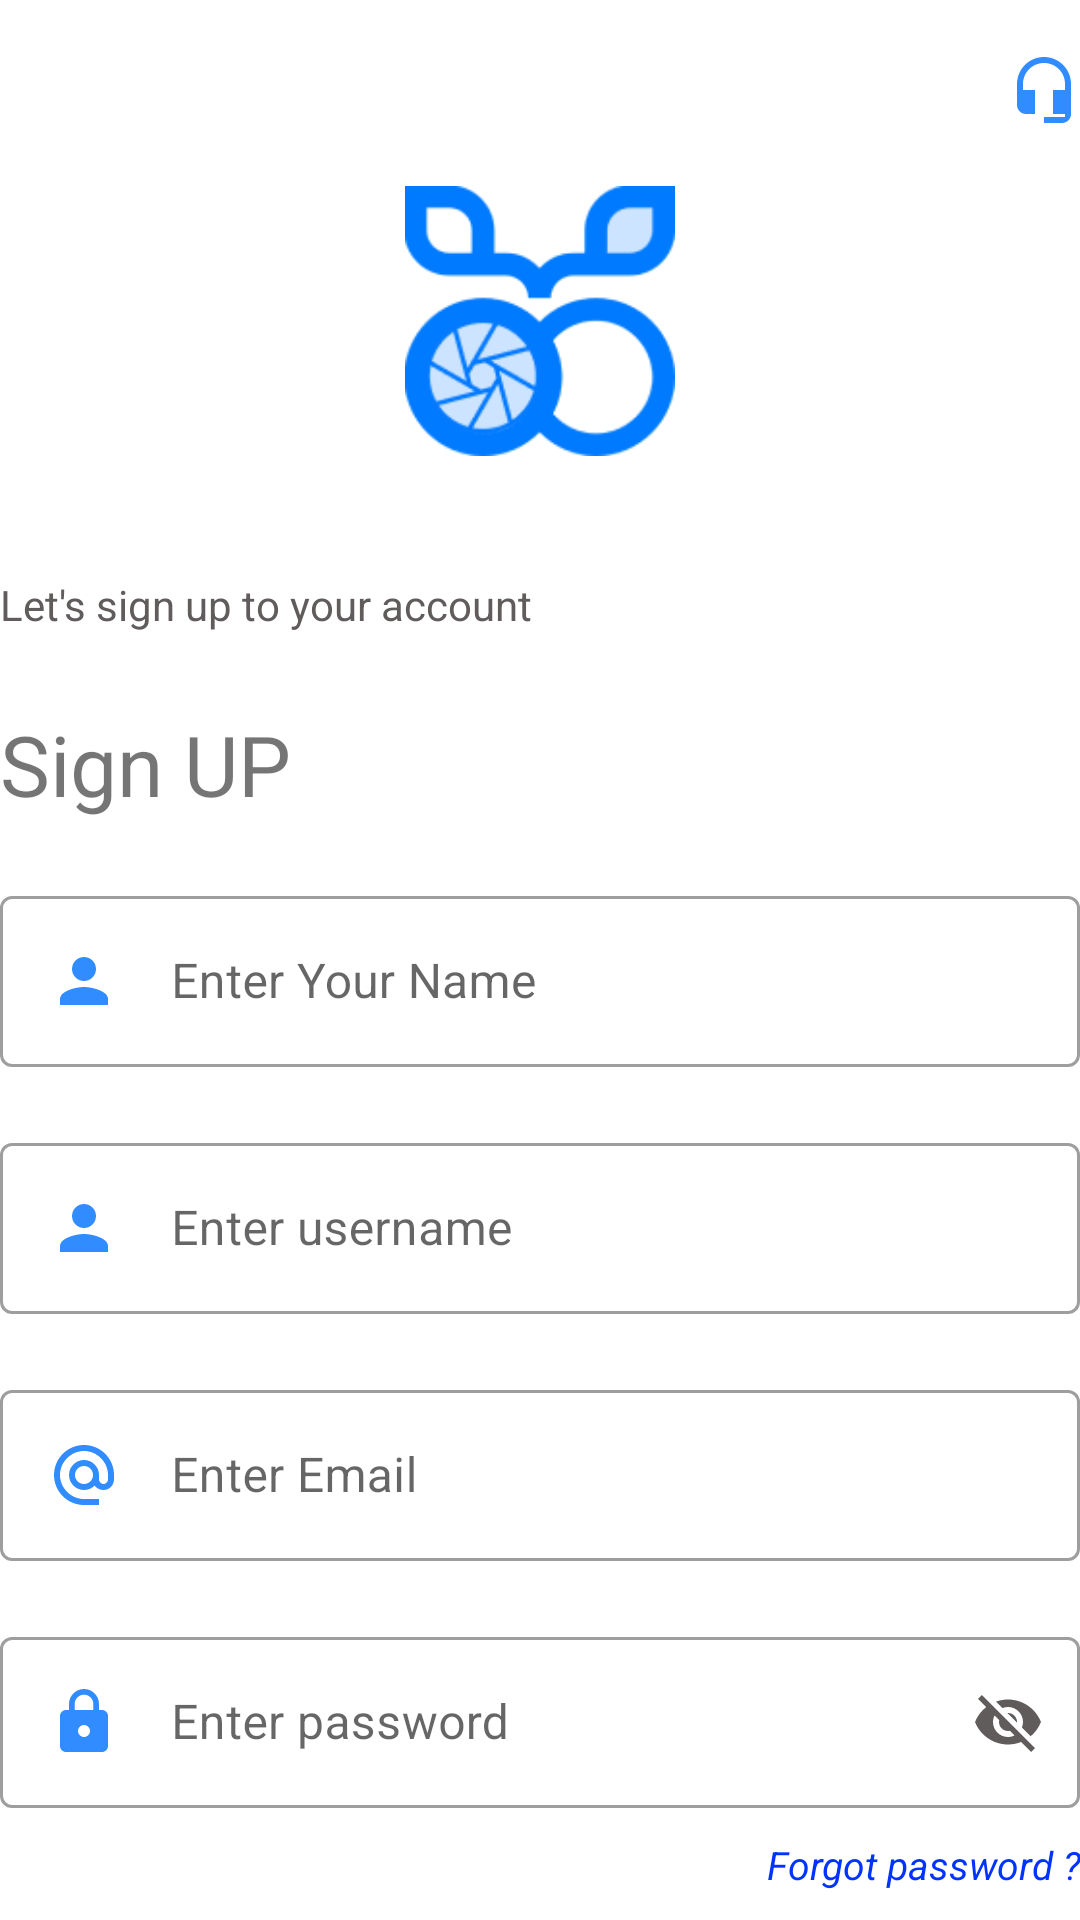

Write the Android layout XML for this screen, with the resource values it uses.
<!-- AndroidManifest.xml: application theme Theme.Fab_Bottom_app_bar -->
<!-- res/layout/activity_signup.xml -->
<?xml version="1.0" encoding="utf-8"?>
<LinearLayout xmlns:android="http://schemas.android.com/apk/res/android"
    xmlns:app="http://schemas.android.com/apk/res-auto"
    xmlns:tools="http://schemas.android.com/tools"
    android:id="@+id/main"
    android:orientation="vertical"
    android:layout_marginLeft="15dp"
    android:layout_marginRight="15dp"
    android:layout_width="match_parent"
    android:layout_height="match_parent"
    tools:context=".signup">

    <LinearLayout
        android:layout_width="match_parent"
        android:layout_height="wrap_content"
        android:orientation="vertical"
        android:layout_marginTop="18dp"
        android:gravity="end">
        <ImageView
            android:layout_width="wrap_content"
            android:layout_height="wrap_content"
            android:src="@drawable/baseline_headset_mic_24">
        </ImageView>
    </LinearLayout>



    <LinearLayout
        android:layout_width="match_parent"
        android:layout_height="wrap_content"
        android:orientation="vertical"
        android:layout_marginTop="20dp"
        android:gravity="center">

        <ImageView
            android:layout_width="90dp"
            android:layout_height="90dp"
            android:src="@drawable/logo">
        </ImageView>
    </LinearLayout>

    <LinearLayout
        android:layout_width="match_parent"
        android:layout_height="wrap_content"
        android:layout_marginTop="40dp"
        android:orientation="vertical">

        <TextView
            android:layout_width="wrap_content"
            android:layout_height="wrap_content"
            android:text="Let's sign up to your account"
            android:textColor="@color/brown"
            android:gravity="start">
        </TextView>

        <TextView
            android:layout_width="match_parent"
            android:layout_height="wrap_content"
            android:layout_marginTop="25dp"
            android:textSize="28sp"
            android:text="Sign UP">
        </TextView>
    </LinearLayout>

    <LinearLayout
        android:layout_width="match_parent"
        android:layout_height="wrap_content"
        android:orientation="vertical">

        <com.google.android.material.textfield.TextInputLayout
            style="@style/Widget.MaterialComponents.TextInputLayout.OutlinedBox.Dense"
            android:layout_width="match_parent"
            android:layout_height="wrap_content"
            android:hint="Enter Your Name"
            android:layout_marginTop="20dp"
            app:endIconTint="@color/brown">


            <com.google.android.material.textfield.TextInputEditText
                android:id="@+id/name"
                android:layout_width="match_parent"
                android:height="57dp"
                android:drawablePadding="17dp"
                android:drawableLeft="@drawable/baseline_person_24"
                android:layout_height="wrap_content" />
        </com.google.android.material.textfield.TextInputLayout>


        <com.google.android.material.textfield.TextInputLayout
            style="@style/Widget.MaterialComponents.TextInputLayout.OutlinedBox.Dense"
            android:layout_width="match_parent"
            android:layout_height="wrap_content"
            android:hint="@string/hintUser"
            android:layout_marginTop="20dp"
            app:endIconTint="@color/brown">


            <com.google.android.material.textfield.TextInputEditText
                android:id="@+id/username"
                android:layout_width="match_parent"
                android:height="57dp"
                android:drawablePadding="17dp"
                android:drawableLeft="@drawable/baseline_person_24"
                android:layout_height="wrap_content" />
        </com.google.android.material.textfield.TextInputLayout>







        <com.google.android.material.textfield.TextInputLayout
            style="@style/Widget.MaterialComponents.TextInputLayout.OutlinedBox.Dense"
            android:layout_width="match_parent"
            android:layout_height="wrap_content"
            android:hint="@string/HintMail"
            android:layout_marginTop="20dp"
            app:endIconTint="@color/brown">

            <com.google.android.material.textfield.TextInputEditText
                android:id="@+id/email"
                android:layout_width="match_parent"
                android:height="57dp"
                android:drawablePadding="17dp"
                android:drawableStart="@drawable/baseline_alternate_email_24"
                android:layout_height="wrap_content" />
        </com.google.android.material.textfield.TextInputLayout>


        <com.google.android.material.textfield.TextInputLayout
            style="@style/Widget.MaterialComponents.TextInputLayout.OutlinedBox.Dense"
            android:layout_width="match_parent"
            android:layout_height="wrap_content"
            android:hint="@string/HintPass"
            android:layout_marginTop="20dp"
            app:endIconMode="password_toggle"
            app:endIconTint="@color/brown">

            <com.google.android.material.textfield.TextInputEditText
                android:id="@+id/password"
                android:layout_width="match_parent"
                android:height="57dp"
                android:drawablePadding="17dp"
                android:drawableStart="@drawable/baseline_lock_24"
                android:layout_height="wrap_content" />
        </com.google.android.material.textfield.TextInputLayout>


        <TextView
            android:layout_width="match_parent"
            android:layout_height="wrap_content"
            android:textColor="@color/blue"
            android:textSize="13dp"
            android:layout_marginTop="10dp"
            android:gravity="end"
            android:textStyle="italic"
            android:text="@string/Forgotpass">
        </TextView>


        <Button
            android:id="@+id/btnsignup"
            android:layout_width="match_parent"
            android:layout_height="60dp"
            android:textColor="@color/white"
            android:layout_marginTop="15dp"
            android:text="@string/Signup">
        </Button>

        <LinearLayout
            android:layout_width="match_parent"
            android:layout_height="90dp"
            android:orientation="horizontal"
            android:gravity="center">
            <TextView
                android:layout_width="wrap_content"
                android:layout_height="wrap_content"
                android:textColor="@color/brown"
                android:textSize="13dp"
                android:layout_marginTop="10dp"
                android:gravity="center"
                android:textStyle="italic"
                android:text="@string/haveAcc">
            </TextView>
            <TextView
                android:id="@+id/login"
                android:textSize="13dp"
                android:layout_marginTop="10dp"
                android:gravity="center"
                android:textStyle="italic"
                android:textColor="@color/blue"
                android:onClick="onTextViewClicked"
                android:layout_width="wrap_content"
                android:layout_height="wrap_content"
                android:text="Sign in">
            </TextView>
        </LinearLayout>

    </LinearLayout>

</LinearLayout>
<!-- resources referenced by this layout -->
<resources>
  <color name="blue">#0033FF</color>
  <color name="brown">#615C5C</color>
  <color name="white">#FFFFFFFF</color>
  <!-- drawable baseline_alternate_email_24 (drawable) -->
  <vector xmlns:android="http://schemas.android.com/apk/res/android" android:height="24dp" android:tint="#318DFF" android:viewportHeight="24" android:viewportWidth="24" android:width="24dp">
        
      <path android:fillColor="@android:color/white" android:pathData="M12,2C6.48,2 2,6.48 2,12s4.48,10 10,10h5v-2h-5c-4.34,0 -8,-3.66 -8,-8s3.66,-8 8,-8 8,3.66 8,8v1.43c0,0.79 -0.71,1.57 -1.5,1.57s-1.5,-0.78 -1.5,-1.57L17,12c0,-2.76 -2.24,-5 -5,-5s-5,2.24 -5,5 2.24,5 5,5c1.38,0 2.64,-0.56 3.54,-1.47 0.65,0.89 1.77,1.47 2.96,1.47 1.97,0 3.5,-1.6 3.5,-3.57L22,12c0,-5.52 -4.48,-10 -10,-10zM12,15c-1.66,0 -3,-1.34 -3,-3s1.34,-3 3,-3 3,1.34 3,3 -1.34,3 -3,3z"/>
      
  </vector>
  <!-- drawable baseline_headset_mic_24 (drawable) -->
  <vector xmlns:android="http://schemas.android.com/apk/res/android" android:height="24dp" android:tint="#318DFF" android:viewportHeight="24" android:viewportWidth="24" android:width="24dp">
        
      <path android:fillColor="@android:color/white" android:pathData="M12,1c-4.97,0 -9,4.03 -9,9v7c0,1.66 1.34,3 3,3h3v-8H5v-2c0,-3.87 3.13,-7 7,-7s7,3.13 7,7v2h-4v8h4v1h-7v2h6c1.66,0 3,-1.34 3,-3V10c0,-4.97 -4.03,-9 -9,-9z"/>
      
  </vector>
  <!-- drawable baseline_lock_24 (drawable) -->
  <vector xmlns:android="http://schemas.android.com/apk/res/android" android:height="24dp" android:tint="#318DFF" android:viewportHeight="24" android:viewportWidth="24" android:width="24dp">
        
      <path android:fillColor="@android:color/white" android:pathData="M18,8h-1L17,6c0,-2.76 -2.24,-5 -5,-5S7,3.24 7,6v2L6,8c-1.1,0 -2,0.9 -2,2v10c0,1.1 0.9,2 2,2h12c1.1,0 2,-0.9 2,-2L20,10c0,-1.1 -0.9,-2 -2,-2zM12,17c-1.1,0 -2,-0.9 -2,-2s0.9,-2 2,-2 2,0.9 2,2 -0.9,2 -2,2zM15.1,8L8.9,8L8.9,6c0,-1.71 1.39,-3.1 3.1,-3.1 1.71,0 3.1,1.39 3.1,3.1v2z"/>
      
  </vector>
  <!-- drawable baseline_person_24 (drawable) -->
  <vector xmlns:android="http://schemas.android.com/apk/res/android" android:height="24dp" android:tint="#318DFF" android:viewportHeight="24" android:viewportWidth="24" android:width="24dp">
        
      <path android:fillColor="@android:color/white" android:pathData="M12,12c2.21,0 4,-1.79 4,-4s-1.79,-4 -4,-4 -4,1.79 -4,4 1.79,4 4,4zM12,14c-2.67,0 -8,1.34 -8,4v2h16v-2c0,-2.66 -5.33,-4 -8,-4z"/>
      
  </vector>
  <!-- drawable logo: png bitmap (drawable, 7601 bytes) -->
  <string name="Forgotpass">Forgot password ?</string>
  <string name="HintMail">Enter Email</string>
  <string name="HintPass">Enter password</string>
  <string name="Signup">Sign UP</string>
  <string name="haveAcc">Already have an account?</string>
  <string name="hintUser">Enter username</string>
  <style name="Theme.Fab_Bottom_app_bar" parent="Theme.MaterialComponents.DayNight.NoActionBar">
          
          <item name="colorPrimary">#00BCD4</item>
          <item name="colorPrimaryVariant">#03A9F4</item>
          <item name="colorOnPrimary">@color/black</item>
          
          <item name="colorSecondary">@color/teal_200</item>
          <item name="colorSecondaryVariant">@color/teal_700</item>
          <item name="colorOnSecondary">@color/black</item>
  
          <item name="buttonStyle">@style/MyButtonStyle</item>
      </style>
  <color name="black">#FF000000</color>
  <color name="teal_200">#FF03DAC5</color>
  <color name="teal_700">#FF018786</color>
  <style name="MyButtonStyle" parent="Widget.MaterialComponents.Button">
          <item name="android:background">@color/white</item>
      </style>
</resources>
